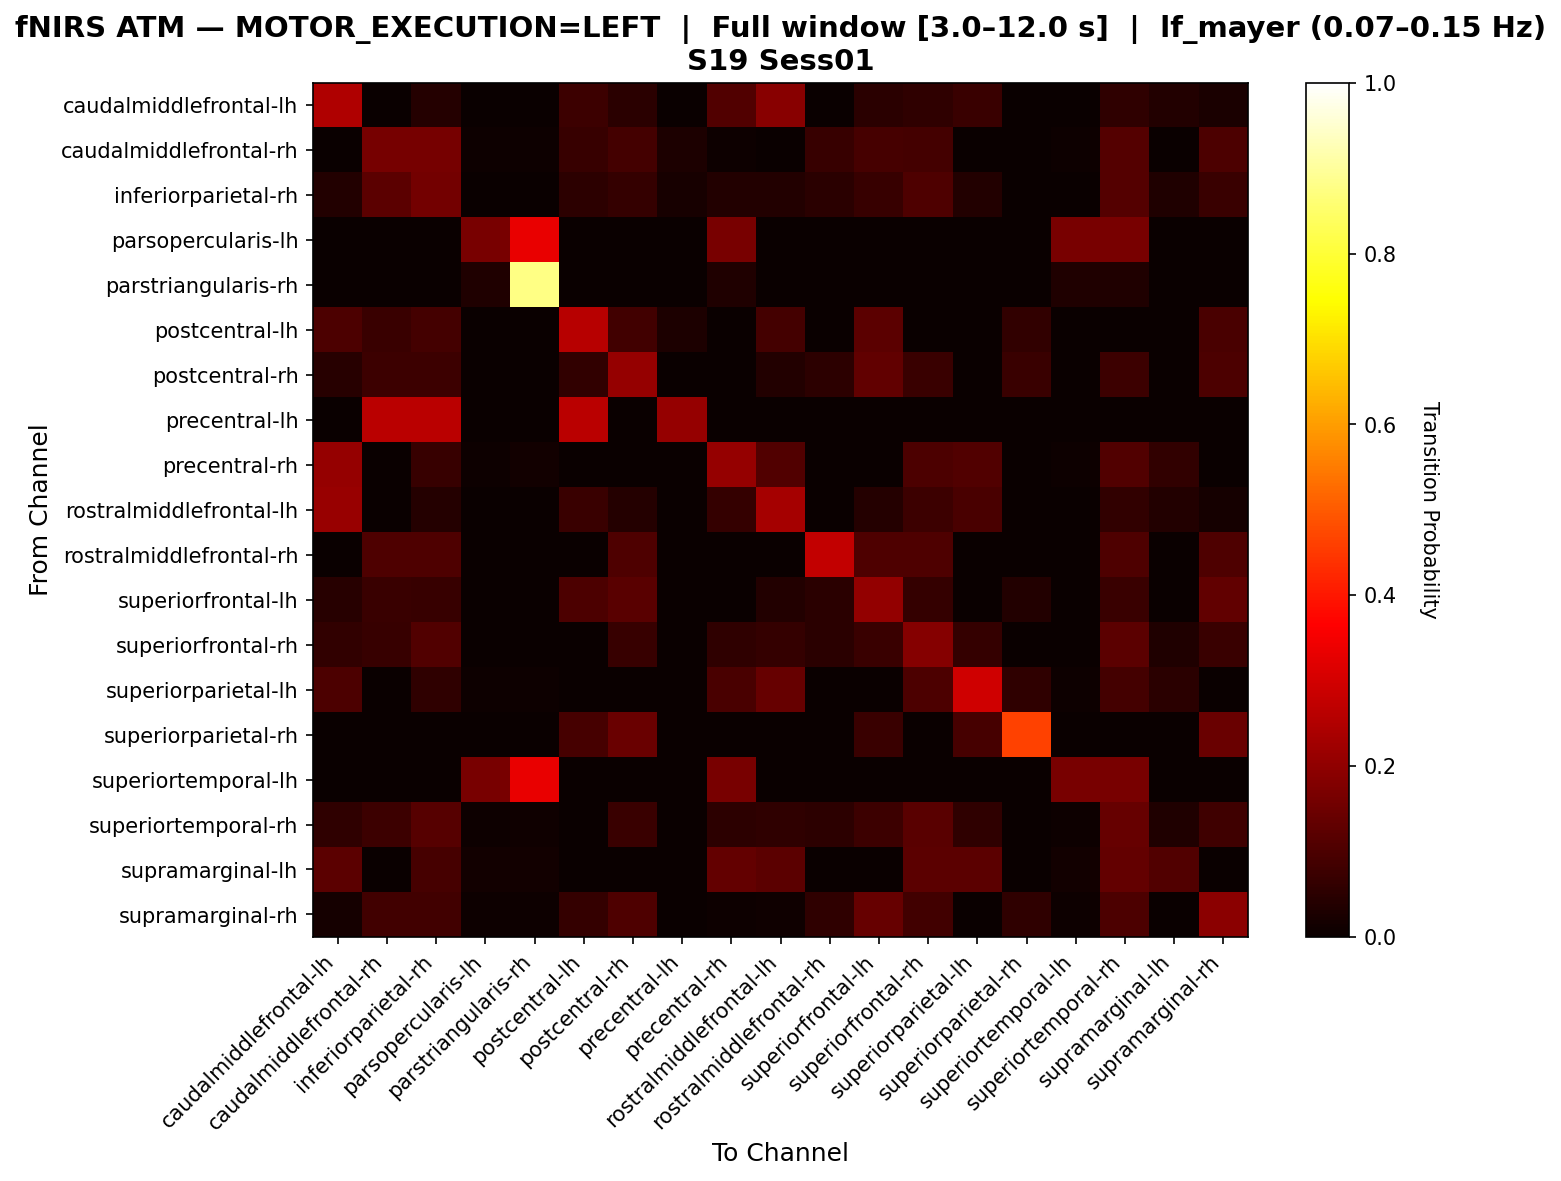

Values plotted in this chart, from the file beside it:
, caudalmiddlefrontal-lh, caudalmiddlefrontal-rh, inferiorparietal-rh, parsopercularis-lh, parstriangularis-rh, postcentral-lh, postcentral-rh, precentral-lh, precentral-rh, rostralmiddlefrontal-lh, rostralmiddlefrontal-rh, superiorfrontal-lh, superiorfrontal-rh, superiorparietal-lh, superiorparietal-rh, superiortemporal-lh, superiortemporal-rh, supramarginal-lh, supramarginal-rh
caudalmiddlefrontal-lh, 0.2467, 0.0, 0.03965, 0.0, 0.0, 0.07489, 0.04846, 0.0, 0.1057, 0.1894, 0.0, 0.04846, 0.05727, 0.07048, 0.0, 0.0, 0.05727, 0.03524, 0.02643
caudalmiddlefrontal-rh, 0.0, 0.1637, 0.1637, 0.005848, 0.005848, 0.07018, 0.08772, 0.02924, 0.005848, 0.0, 0.07018, 0.09357, 0.08772, 0.0, 0.0, 0.005848, 0.1111, 0.0, 0.09942
inferiorparietal-rh, 0.03659, 0.122, 0.1585, 0.0, 0.0, 0.05285, 0.06504, 0.02033, 0.03659, 0.03659, 0.04878, 0.06911, 0.1016, 0.03659, 0.0, 0.0, 0.1098, 0.03252, 0.07317
parsopercularis-lh, 0.0, 0.0, 0.0, 0.1667, 0.3333, 0.0, 0.0, 0.0, 0.1667, 0.0, 0.0, 0.0, 0.0, 0.0, 0.0, 0.1667, 0.1667, 0.0, 0.0
parstriangularis-rh, 0.0, 0.0, 0.0, 0.03125, 0.875, 0.0, 0.0, 0.0, 0.03125, 0.0, 0.0, 0.0, 0.0, 0.0, 0.0, 0.03125, 0.03125, 0.0, 0.0
postcentral-lh, 0.1006, 0.07101, 0.08876, 0.0, 0.0, 0.2604, 0.08284, 0.02959, 0.0, 0.08876, 0.0, 0.1243, 0.0, 0.0, 0.05917, 0.0, 0.0, 0.0, 0.09467
postcentral-rh, 0.04405, 0.07489, 0.07489, 0.0, 0.0, 0.06167, 0.207, 0.0, 0.0, 0.03524, 0.05286, 0.1322, 0.07048, 0.0, 0.07048, 0.0, 0.07489, 0.0, 0.1013
precentral-lh, 0.0, 0.2632, 0.2632, 0.0, 0.0, 0.2632, 0.0, 0.2105, 0.0, 0.0, 0.0, 0.0, 0.0, 0.0, 0.0, 0.0, 0.0, 0.0, 0.0
precentral-rh, 0.2077, 0.0, 0.06923, 0.007692, 0.01538, 0.0, 0.0, 0.0, 0.2077, 0.1077, 0.0, 0.0, 0.1, 0.1077, 0.0, 0.007692, 0.1077, 0.06154, 0.0
rostralmiddlefrontal-lh, 0.2133, 0.0, 0.04265, 0.0, 0.0, 0.07109, 0.04265, 0.0, 0.06635, 0.2322, 0.0, 0.04265, 0.07583, 0.09479, 0.0, 0.0, 0.06161, 0.03791, 0.01896
rostralmiddlefrontal-rh, 0.0, 0.1034, 0.1034, 0.0, 0.0, 0.0, 0.1034, 0.0, 0.0, 0.0, 0.2759, 0.1034, 0.1034, 0.0, 0.0, 0.0, 0.1034, 0.0, 0.1034
superiorfrontal-lh, 0.04435, 0.07258, 0.06855, 0.0, 0.0, 0.1008, 0.121, 0.0, 0.0, 0.03629, 0.04839, 0.2056, 0.06452, 0.0, 0.03629, 0.0, 0.07258, 0.0, 0.129
superiorfrontal-rh, 0.05859, 0.06641, 0.1055, 0.0, 0.0, 0.0, 0.06641, 0.0, 0.05469, 0.0625, 0.04688, 0.07031, 0.1836, 0.0625, 0.0, 0.0, 0.1211, 0.03125, 0.07031
superiorparietal-lh, 0.1006, 0.0, 0.0566, 0.006289, 0.006289, 0.0, 0.0, 0.0, 0.09434, 0.1384, 0.0, 0.0, 0.1006, 0.2956, 0.0566, 0.006289, 0.08805, 0.05031, 0.0
superiorparietal-rh, 0.0, 0.0, 0.0, 0.0, 0.0, 0.09091, 0.1414, 0.0, 0.0, 0.0, 0.0, 0.07071, 0.0, 0.09091, 0.4646, 0.0, 0.0, 0.0, 0.1414
superiortemporal-lh, 0.0, 0.0, 0.0, 0.1667, 0.3333, 0.0, 0.0, 0.0, 0.1667, 0.0, 0.0, 0.0, 0.0, 0.0, 0.0, 0.1667, 0.1667, 0.0, 0.0
superiortemporal-rh, 0.05532, 0.0766, 0.1149, 0.004255, 0.008511, 0.0, 0.07234, 0.0, 0.05106, 0.05532, 0.05106, 0.0766, 0.1191, 0.05532, 0.0, 0.004255, 0.1404, 0.03404, 0.08085
supramarginal-lh, 0.1212, 0.0, 0.09091, 0.01515, 0.01515, 0.0, 0.0, 0.0, 0.1364, 0.1212, 0.0, 0.0, 0.1212, 0.1212, 0.0, 0.01515, 0.1364, 0.1061, 0.0
supramarginal-rh, 0.01826, 0.08219, 0.08219, 0.004566, 0.004566, 0.06393, 0.105, 0.0, 0.004566, 0.009132, 0.05479, 0.137, 0.08219, 0.0, 0.05479, 0.004566, 0.1005, 0.0, 0.1918
